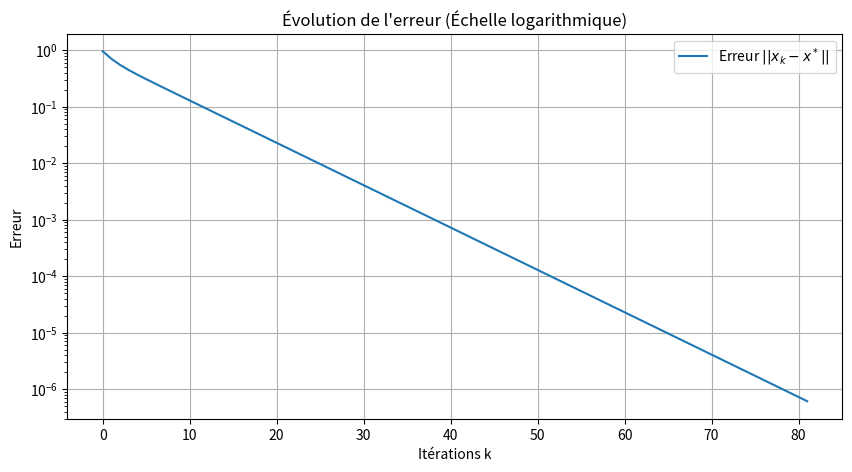

Reproduce this figure in Python.
import numpy as np
import matplotlib.pyplot as plt

# 3)
def gradient_pas_constant(A, b, rho, x0, tol, nitmax):
    """
    Implémentation de la descente de gradient à pas fixe.
    """
    x = np.array(x0, dtype=float)
    history = [x.copy()]
    costs = []
    
    # Calcul de la solution exacte pour l'erreur (x* = A^-1 * b)
    x_star = np.linalg.solve(A, b)
    errors = []

    for k in range(nitmax):
        # Calcul du gradient : Ax - b
        grad = A.dot(x) - b
        norm_grad = np.linalg.norm(grad)
        
        # Calcul du coût J(x) et de l'erreur
        cost = 0.5 * np.dot(A.dot(x), x) - np.dot(b, x)
        costs.append(cost)
        errors.append(np.linalg.norm(x - x_star))
        
        if norm_grad < tol:
            print(f"Convergence atteinte en {k} itérations.")
            break
            
        # Mise à jour
        x = x - rho * grad
        history.append(x.copy())
    else:
        print("Nombre max d'itérations atteint sans convergence.")

    return x, np.array(history), np.array(costs), np.array(errors)

# 5) 
# Paramètres
A = np.array([[2, 1], [1, 4]])
b = np.array([0, -3])
x0 = np.array([0,0])
tol = 1e-6
nitmax = 1000

# Simulation
x_final, history, costs, errors = gradient_pas_constant(A, b, 0.1, x0, tol, nitmax)

# Tracé
plt.figure(figsize=(10, 5))
plt.semilogy(errors, label="Erreur $||x_k - x^*||$")
plt.title("Évolution de l'erreur (Échelle logarithmique)")
plt.xlabel("Itérations k")
plt.ylabel("Erreur")
plt.grid(True)
plt.legend()
plt.show()
